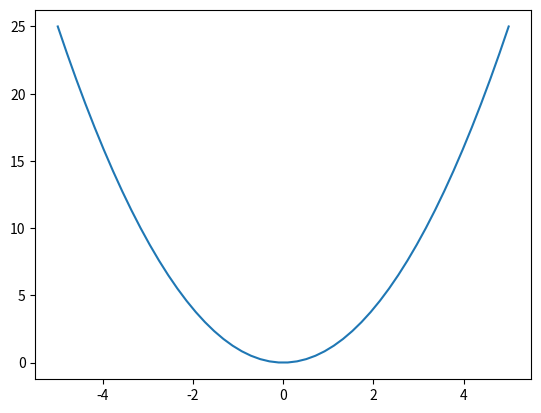
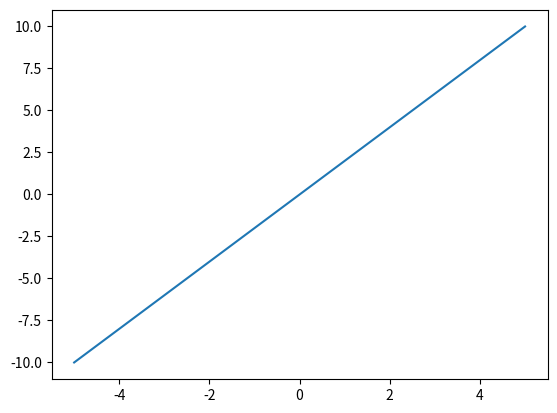
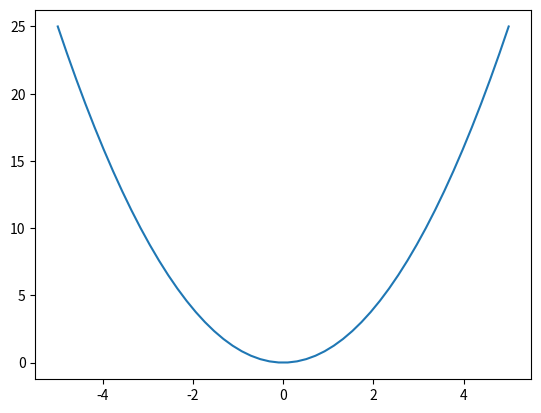
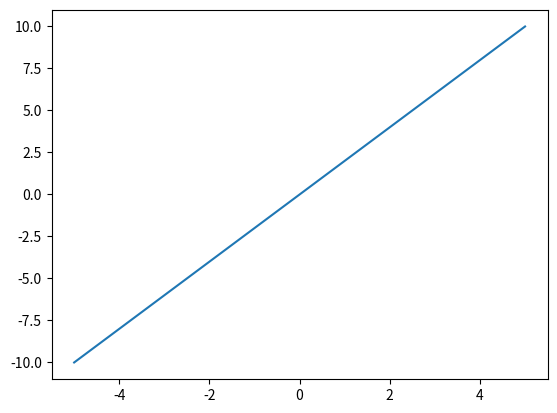

Here is the Python script that generated these plots, in order:
from math import sqrt

figureNo = 1
LNCS_COLUMN_WIDTH = 347.12354


class Plot(object):
    """
    on a Plot object, call any pylab function to add a plot
    and legend() to add your legend
    """

    def __init__(self, name="Plot", LaTeX=False, **kwargs):
        global figureNo
        self.fapps = []
        self.name = name
        self.latex = LaTeX
        self.figureNo = figureNo
        figureNo += 1

        # LaTeX specific formatting settings
        # - figure dimensions (pt)
        col_width = 600.0  # column width (in pt) - get this from LaTeX using \showthe\columnwidth
        self.fig_width_pt = col_width / 2
        self.aspect_ratio = (sqrt(5) - 1.0) / 2.0  # aesthetic ratio
        self.fig_height_pt = None  # None = determined by aspect ratio
        # - fonts
        self.font_family = "serif"
        self.tick_font_size = 7
        self.label_font_size = 7
        # - axes and borders
        # rightmost x-axis tick label may extend into border - this is the number
        # of characters that extend into the border
        self.tick_extend_into_right_border_chars = 2
        # the number of characters used in the y-axis labels (must make sure
        # there's room for these labels in the border)
        self.left_tick_label_chars = 4
        self.border = 0.05  # fraction of space that is to be taken up by borders around the figure
        self.latex_preamble = None
        self.drawn = False

        self.__dict__.update(kwargs)

    def apply(self, function, *args, **kwargs):
        self.fapps.append((function, args, kwargs))

    def __getattr__(self, name):
        return lambda *x, **y: self.apply(name, *x, **y)

    def draw(self):
        # import matplotlib.pyplot as pylab
        import pylab

        # make some latex-specific settings for drawing
        if self.latex:
            # set general parameters for the generation of figures for print
            inches_per_pt = 1.0 / 72.27
            aspect_ratio = self.aspect_ratio
            fig_width_pt = self.fig_width_pt
            fig_height_pt = self.fig_height_pt
            if fig_height_pt is None:
                fig_height_pt = fig_width_pt * aspect_ratio
            fig_width = fig_width_pt * inches_per_pt  # width in inches
            fig_height = fig_height_pt * inches_per_pt  # height in inches
            fig_size = [fig_width, fig_height]
            tick_font_size = self.tick_font_size
            label_font_size = self.label_font_size
            params = {
                "backend": "ps",
                "axes.labelsize": label_font_size,
                "text.fontsize": tick_font_size,
                "legend.fontsize": tick_font_size,
                "xtick.labelsize": tick_font_size,
                "ytick.labelsize": tick_font_size,
                "text.usetex": True,
                "figure.figsize": fig_size,
                "font.family": self.font_family,
            }
            if self.latex_preamble is not None:
                params["text.latex.preamble"] = self.latex_preamble
            pylab.rcParams.update(params)

            # configure axes position
            # - compute borders (normalized to [0;1])
            border = self.border
            tick_font_width = 0.75 * tick_font_size
            yaxis_tick_width = (
                    self.left_tick_label_chars * tick_font_width / fig_width_pt
            )  # tick labels
            yaxis_label_width = (
                    float(label_font_size) / fig_width_pt
            )  # axis label (font is rotated 90 degrees, so height=size applies)
            left = border + yaxis_tick_width + yaxis_label_width
            xaxis_label_height = label_font_size * 1.4 / fig_height_pt
            xaxis_tick_height = tick_font_size * 1.4 / fig_height_pt
            bottom = border + xaxis_tick_height + xaxis_label_height
            right = (
                    border
                    + self.tick_extend_into_right_border_chars
                    * tick_font_width
                    / fig_width_pt
            )
            top = (
                    border + tick_font_size * 0.5 / fig_height_pt
            )  # (half a character always extends into the top border)
            # - compute actual graph dimensions (relative to total dimensions of figure)
            width = 1.0 - left - right
            height = 1.0 - top - bottom

        # apply the plot
        pylab.figure(self.figureNo)
        pylab.clf()
        if self.latex:
            pylab.axes([left, bottom, width, height])
        for fname, args, kwargs in self.fapps:
            function = eval("pylab.%s" % fname)
            function(*args, **kwargs)
        if self.latex:
            filename = "%s.pdf" % self.name
            print("saving %s" % filename)
            pylab.savefig(filename)
        else:
            pylab.draw()

    def plotFunction(self, f, x_start, x_end, steps, **kwargs):
        from pylab import np

        x = np.linspace(x_start, x_end, steps)
        self.plot(x, f(x), **kwargs)

    def show(self):
        if not self.drawn:
            self.draw()
        import pylab

        pylab.show()


def showPlots():
    import pylab

    pylab.show()


# example plots
if __name__ == "__main__":
    # drawing multiple plots (non-blocking)
    plot = Plot("test", LaTeX=False)
    plot.plotFunction(lambda x: x * x, -5, 5, 50)
    plot.draw()
    plot2 = Plot("test2", LaTeX=False)
    plot2.plotFunction(lambda x: 2 * x, -5, 5, 50)
    plot2.draw()
    showPlots()

    # showing multiple plots one after the other
    plot = Plot("test", LaTeX=False)
    plot.plotFunction(lambda x: x * x, -5, 5, 50)
    plot.show()
    plot2 = Plot("test2", LaTeX=False)
    plot2.plotFunction(lambda x: 2 * x, -5, 5, 50)
    plot2.show()
